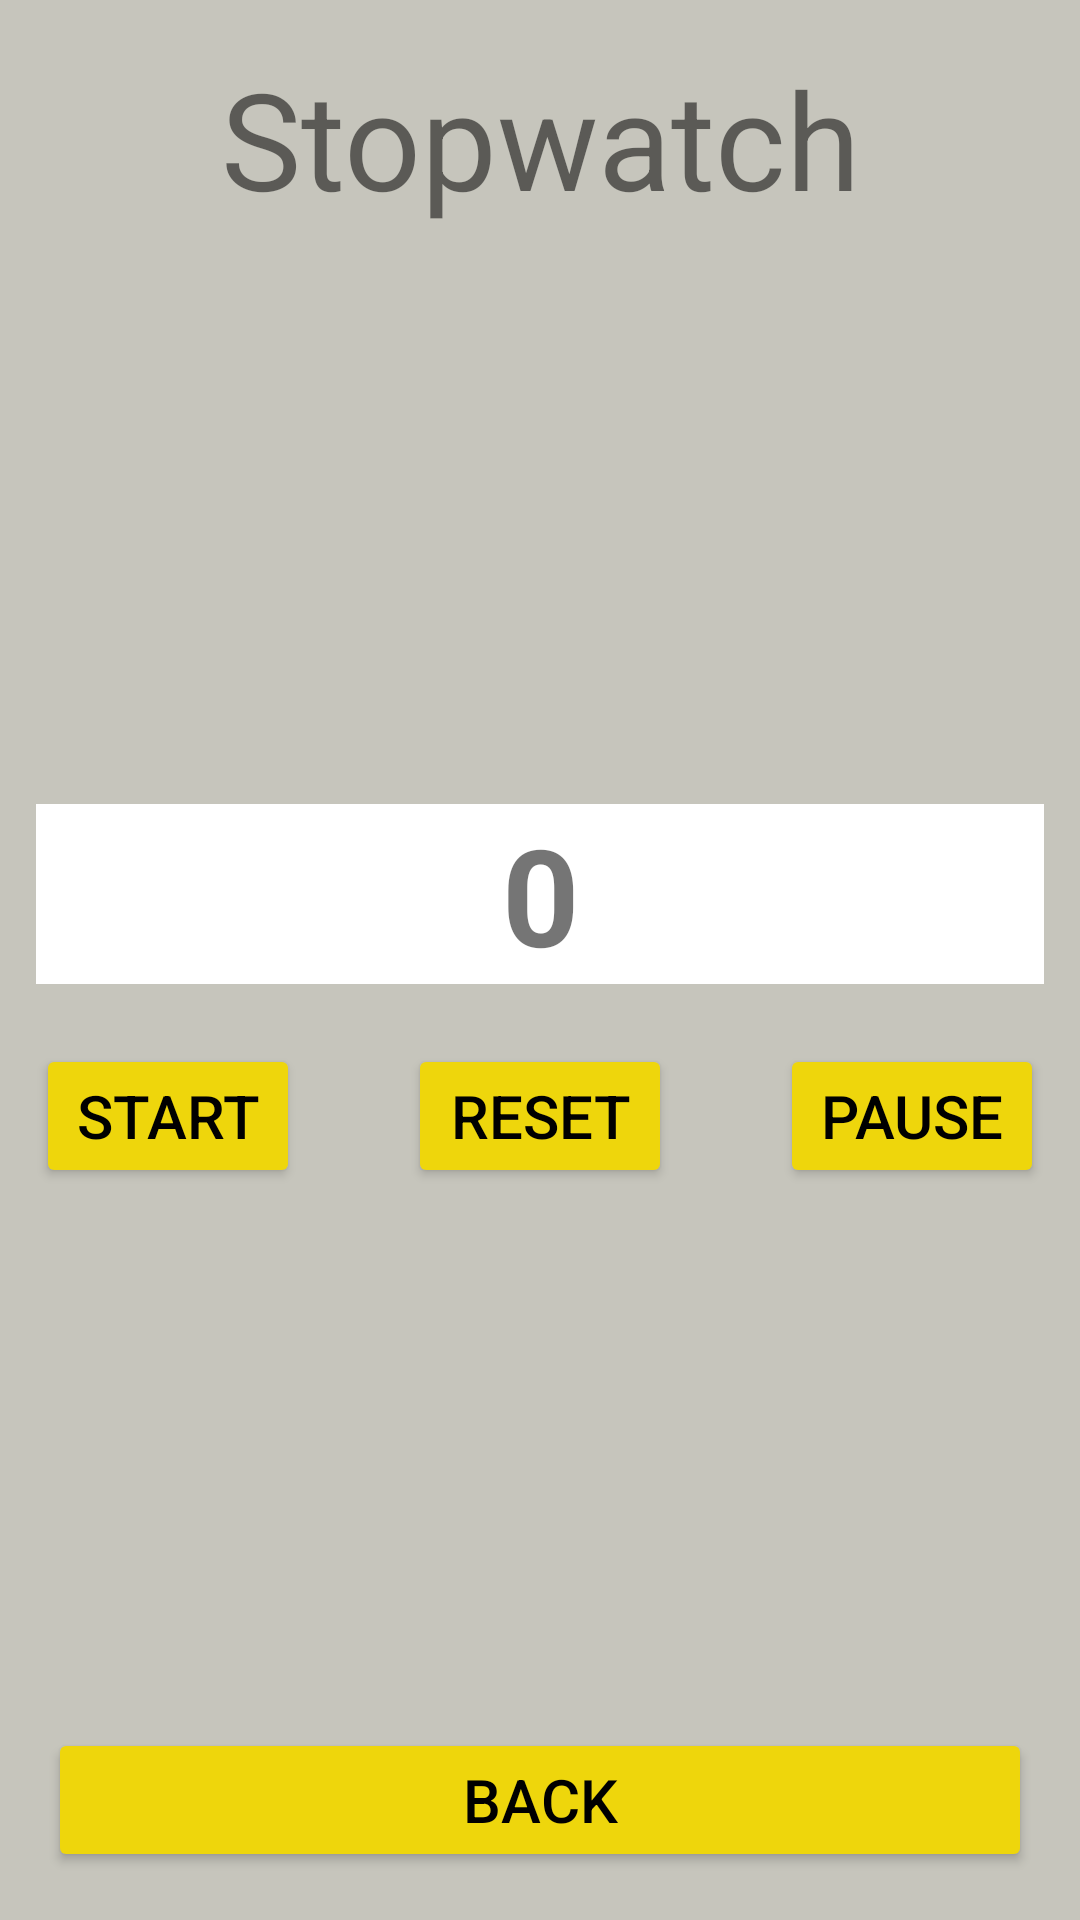

Android layout source for this screen:
<!-- AndroidManifest.xml: application theme Theme.MyCountdownAndStopwatch -->
<!-- res/layout/stopwatch.xml -->
<?xml version="1.0" encoding="utf-8"?>
<androidx.constraintlayout.widget.ConstraintLayout
    xmlns:android="http://schemas.android.com/apk/res/android"
    xmlns:app="http://schemas.android.com/apk/res-auto"
    xmlns:tools="http://schemas.android.com/tools"
    android:layout_width="match_parent"
    android:layout_height="match_parent"
    android:background="#C6C5BC"
    tools:context=".MainActivity">

    <TextView
        android:id="@+id/tv_my_stopwatch"
        android:layout_width="wrap_content"
        android:layout_height="wrap_content"
        android:text="Stopwatch"
        android:textSize="45sp"
        app:layout_constraintLeft_toLeftOf="parent"
        app:layout_constraintRight_toRightOf="parent"
        app:layout_constraintTop_toTopOf="parent"
        android:layout_margin="16dp"
        />

    <androidx.constraintlayout.widget.ConstraintLayout
        android:id="@+id/layout_middle"
        android:layout_width="match_parent"
        android:layout_height="wrap_content"
        app:layout_constraintTop_toBottomOf="@id/tv_my_stopwatch"
        app:layout_constraintBottom_toTopOf="@id/btn_exit_stopwatch"
        >

        <TextView
            android:id="@+id/tv_stopwatch"
            android:layout_width="match_parent"
            android:layout_height="wrap_content"
            android:gravity="center"
            android:text="0"
            android:textStyle="bold"
            android:textSize="45sp"
            android:layout_margin="12dp"
            android:background="@color/white"
            app:layout_constraintLeft_toLeftOf="parent"
            app:layout_constraintRight_toRightOf="parent"
            app:layout_constraintTop_toTopOf="@id/layout_middle"
            app:layout_constraintBottom_toTopOf="@id/btn_start_stopwatch"
            />

        <Button
            android:id="@+id/btn_start_stopwatch"
            android:layout_width="wrap_content"
            android:layout_height="wrap_content"
            android:layout_marginTop="8dp"
            android:text="Start"
            android:textSize="20sp"
            android:backgroundTint="#EED60C"
            android:textColor="@color/black"
            app:layout_constraintStart_toStartOf="@id/tv_stopwatch"
            app:layout_constraintTop_toBottomOf="@id/tv_stopwatch"
            app:layout_constraintBottom_toBottomOf="@id/layout_middle"
            />

        <Button
            android:id="@+id/btn_reset_stopwatch"
            android:layout_width="wrap_content"
            android:layout_height="wrap_content"
            android:text="Reset"
            android:textSize="20sp"
            android:backgroundTint="#EED60C"
            android:textColor="@color/black"
            app:layout_constraintBaseline_toBaselineOf="@id/btn_start_stopwatch"
            app:layout_constraintEnd_toStartOf="@id/btn_pause_stopwatch"
            app:layout_constraintStart_toEndOf="@id/btn_start_stopwatch" />

        <Button
            android:id="@+id/btn_pause_stopwatch"
            android:layout_width="wrap_content"
            android:layout_height="wrap_content"
            android:text="Pause"
            android:textSize="20sp"
            android:backgroundTint="#EED60C"
            android:textColor="@color/black"
            app:layout_constraintBaseline_toBaselineOf="@id/btn_start_stopwatch"
            app:layout_constraintEnd_toEndOf="@+id/tv_stopwatch"
            />

    </androidx.constraintlayout.widget.ConstraintLayout>

    <Button
        android:id="@+id/btn_exit_stopwatch"
        android:layout_width="match_parent"
        android:layout_height="wrap_content"
        android:text="Back"
        android:textSize="20sp"
        android:layout_margin="16dp"
        android:backgroundTint="#EED60C"
        android:textColor="@color/black"
        app:layout_constraintLeft_toLeftOf="parent"
        app:layout_constraintRight_toRightOf="parent"
        app:layout_constraintBottom_toBottomOf="parent"
        />

</androidx.constraintlayout.widget.ConstraintLayout>
<!-- resources referenced by this layout -->
<resources>
  <style name="Theme.MyCountdownAndStopwatch" parent="Theme.MaterialComponents.Light.NoActionBar">
          
          <item name="colorPrimary">@color/purple_500</item>
          <item name="colorPrimaryVariant">@color/purple_700</item>
          <item name="colorOnPrimary">@color/white</item>
          
          <item name="colorSecondary">@color/teal_200</item>
          <item name="colorSecondaryVariant">@color/teal_700</item>
          <item name="colorOnSecondary">@color/black</item>
          
          <item name="android:statusBarColor" tools:targetApi="l">?attr/colorPrimaryVariant</item>
          
      </style>
  <!-- not gathered from this repository: default colours our renderer supplied (Android Studio template values) -->
  <color name="purple_500">#FF6200EE</color>
  <color name="purple_700">#FF3700B3</color>
  <color name="teal_200">#FF03DAC5</color>
  <color name="teal_700">#FF018786</color>
  <color name="black">#FF000000</color>
  <color name="white">#FFFFFFFF</color>
</resources>
